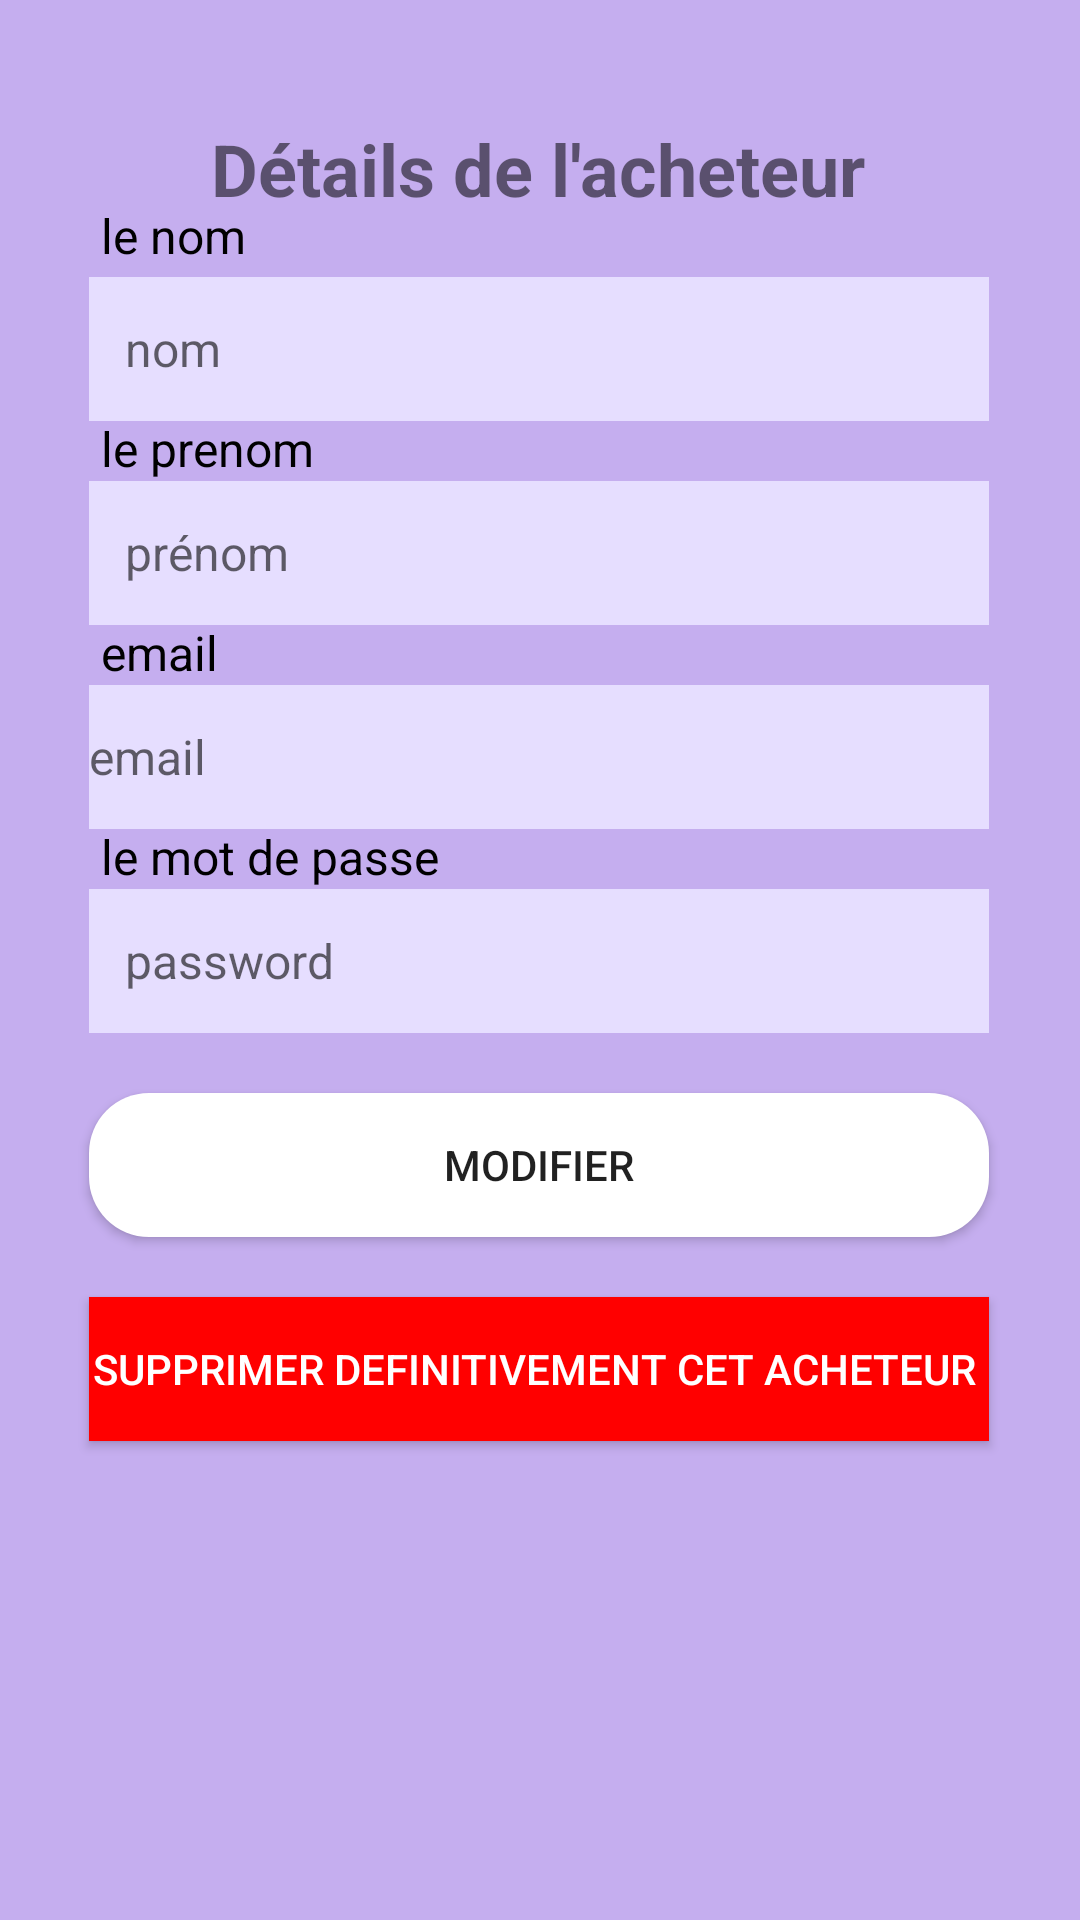

Layout XML and referenced resources for this Android screen:
<!-- AndroidManifest.xml: application theme Theme.Projet_pfa1 -->
<!-- res/layout/activity_detail.xml -->
<?xml version="1.0" encoding="utf-8"?>
<androidx.constraintlayout.widget.ConstraintLayout xmlns:android="http://schemas.android.com/apk/res/android"
    xmlns:app="http://schemas.android.com/apk/res-auto"
    xmlns:tools="http://schemas.android.com/tools"
    android:layout_width="match_parent"
    android:layout_height="match_parent"

    android:background="#C5AEEF"
    tools:context=".DetailActivity">

    <ImageView
        android:id="@+id/imageView18"
        android:layout_width="wrap_content"
        android:layout_height="wrap_content"
        android:src="@drawable/top_arc"
        app:layout_constraintEnd_toEndOf="parent"
        app:layout_constraintStart_toStartOf="parent"
        app:layout_constraintTop_toTopOf="parent"
        app:srcCompat="@drawable/top_arc" />

    <androidx.constraintlayout.widget.ConstraintLayout
        android:id="@+id/constraintLayout3"
        android:layout_width="match_parent"
        android:layout_height="500dp"
        android:layout_marginTop="30dp"
        app:layout_constraintTop_toTopOf="parent"
        tools:layout_editor_absoluteX="16dp">

        <TextView
            android:id="@+id/textView39"
            style="@style/textStyle"
            android:layout_width="wrap_content"
            android:layout_height="wrap_content"
            android:layout_marginBottom="3dp"
            android:text=" le nom"
            app:layout_constraintBottom_toTopOf="@+id/nomd"
            app:layout_constraintStart_toStartOf="@+id/nomd" />

        <TextView
            android:id="@+id/textView3"
            android:layout_width="wrap_content"
            android:layout_height="wrap_content"
            android:layout_marginTop="10dp"
            android:text="Détails de l'acheteur"
            android:textSize="24sp"

            android:textStyle="bold"
            app:layout_constraintEnd_toEndOf="parent"
            app:layout_constraintHorizontal_bias="0.497"
            app:layout_constraintStart_toStartOf="parent"
            app:layout_constraintTop_toTopOf="parent" />

        <EditText
            android:id="@+id/nomd"
            android:layout_width="300dp"
            android:layout_height="48dp"
            android:layout_marginTop="20dp"
            android:background="@color/material_dynamic_tertiary90"
            android:hint="nom"
            android:inputType="text"
            android:padding="12dp"
            android:textColor="@android:color/black"
            android:textSize="16sp"
            app:layout_constraintEnd_toEndOf="@+id/textView3"
            app:layout_constraintStart_toStartOf="@+id/textView3"
            app:layout_constraintTop_toBottomOf="@+id/textView3" />

        <EditText
            android:id="@+id/prenomd"
            android:layout_width="300dp"
            android:layout_height="48dp"
            android:layout_marginTop="20dp"
            android:background="@color/material_dynamic_tertiary90"
            android:hint="prénom"
            android:inputType="text"
            android:padding="12dp"
            android:textColor="@android:color/black"
            android:textSize="16sp"
            app:layout_constraintEnd_toEndOf="@+id/nomd"
            app:layout_constraintStart_toStartOf="@+id/nomd"
            app:layout_constraintTop_toBottomOf="@+id/nomd" />

        <TextView
            android:id="@+id/textView42"
            style="@style/textStyle"
            android:layout_width="wrap_content"
            android:layout_height="wrap_content"
            android:text=" le prenom"
            app:layout_constraintBottom_toTopOf="@+id/prenomd"
            app:layout_constraintStart_toStartOf="@+id/prenomd" />

        <EditText
            android:id="@+id/emaild"
            android:layout_width="300dp"
            android:layout_height="48dp"
            android:layout_marginTop="20dp"
            android:background="@color/material_dynamic_tertiary90"
            android:hint="email"
            android:inputType="text"
            android:textColor="@android:color/black"
            android:textSize="16sp"
            app:layout_constraintEnd_toEndOf="@+id/prenomd"
            app:layout_constraintStart_toStartOf="@+id/prenomd"
            app:layout_constraintTop_toBottomOf="@+id/prenomd" />

        <TextView
            android:id="@+id/textView43"
            style="@style/textStyle"
            android:layout_width="wrap_content"
            android:layout_height="wrap_content"
            android:text=" email"
            app:layout_constraintBottom_toTopOf="@+id/emaild"
            app:layout_constraintStart_toStartOf="@+id/emaild" />

        <EditText
            android:id="@+id/pass2"
            android:layout_width="300dp"
            android:layout_height="48dp"
            android:layout_marginTop="20dp"
            android:background="@color/material_dynamic_tertiary90"
            android:hint="password"
            android:inputType="text"
            android:padding="12dp"
            android:textColor="@android:color/black"
            android:textSize="16sp"
            app:layout_constraintEnd_toEndOf="@+id/emaild"
            app:layout_constraintStart_toStartOf="@+id/emaild"
            app:layout_constraintTop_toBottomOf="@+id/emaild" />

        <TextView
            android:id="@+id/textView44"
            style="@style/textStyle"
            android:layout_width="wrap_content"
            android:layout_height="wrap_content"
            android:text=" le mot de passe "
            app:layout_constraintBottom_toTopOf="@+id/pass2"
            app:layout_constraintStart_toStartOf="@+id/pass2" />

        <Button
            android:id="@+id/button3"
            android:layout_width="300dp"
            android:layout_height="wrap_content"
            android:layout_marginTop="20dp"
            android:layout_weight="1"
            android:background="@drawable/roundbtn"
            android:text="modifier"
            app:layout_constraintEnd_toEndOf="@+id/pass2"
            app:layout_constraintStart_toStartOf="@+id/pass2"
            app:layout_constraintTop_toBottomOf="@+id/pass2" />

        <Button
            android:id="@+id/button4"
            android:layout_width="300dp"
            android:layout_height="wrap_content"
            android:layout_marginTop="20dp"
            android:layout_weight="1"
            android:background="#FF0000"
            android:textColor="@color/white"

            android:text="supprimer definitivement cet acheteur "
            app:layout_constraintEnd_toEndOf="@+id/button3"
            app:layout_constraintStart_toStartOf="@+id/button3"
            app:layout_constraintTop_toBottomOf="@+id/button3" />
    </androidx.constraintlayout.widget.ConstraintLayout>

    <LinearLayout
        android:layout_width="match_parent"
        android:layout_height="wrap_content"
        android:orientation="horizontal"
        android:paddingTop="20dp">

    </LinearLayout>

</androidx.constraintlayout.widget.ConstraintLayout>
<!-- resources referenced by this layout -->
<resources>
  <color name="white">#FFFFFFFF</color>
  <!-- drawable roundbtn (drawable) -->
  <?xml version="1.0" encoding="utf-8"?>
  <selector xmlns:android="http://schemas.android.com/apk/res/android">
     <item>
         <shape android:shape="rectangle">
             <corners android:radius="20dp" />
             <solid android:color="@color/white" />
         </shape>
     </item>
  </selector>
  <style name="textStyle" parent="Widget.AppCompat.TextView">
          <item name="android:textSize">16sp</item>
          <item name="android:textColor">@color/black</item>
      </style>
  <style name="Theme.Projet_pfa1" parent="Base.Theme.Projet_pfa1" />
  <color name="black">#FF000000</color>
  <style name="Base.Theme.Projet_pfa1" parent="Theme.AppCompat.Light.DarkActionBar">
          
          <item name="colorPrimary">@color/colorAccent</item>
      </style>
  <color name="colorAccent">#8063B5</color>
</resources>
